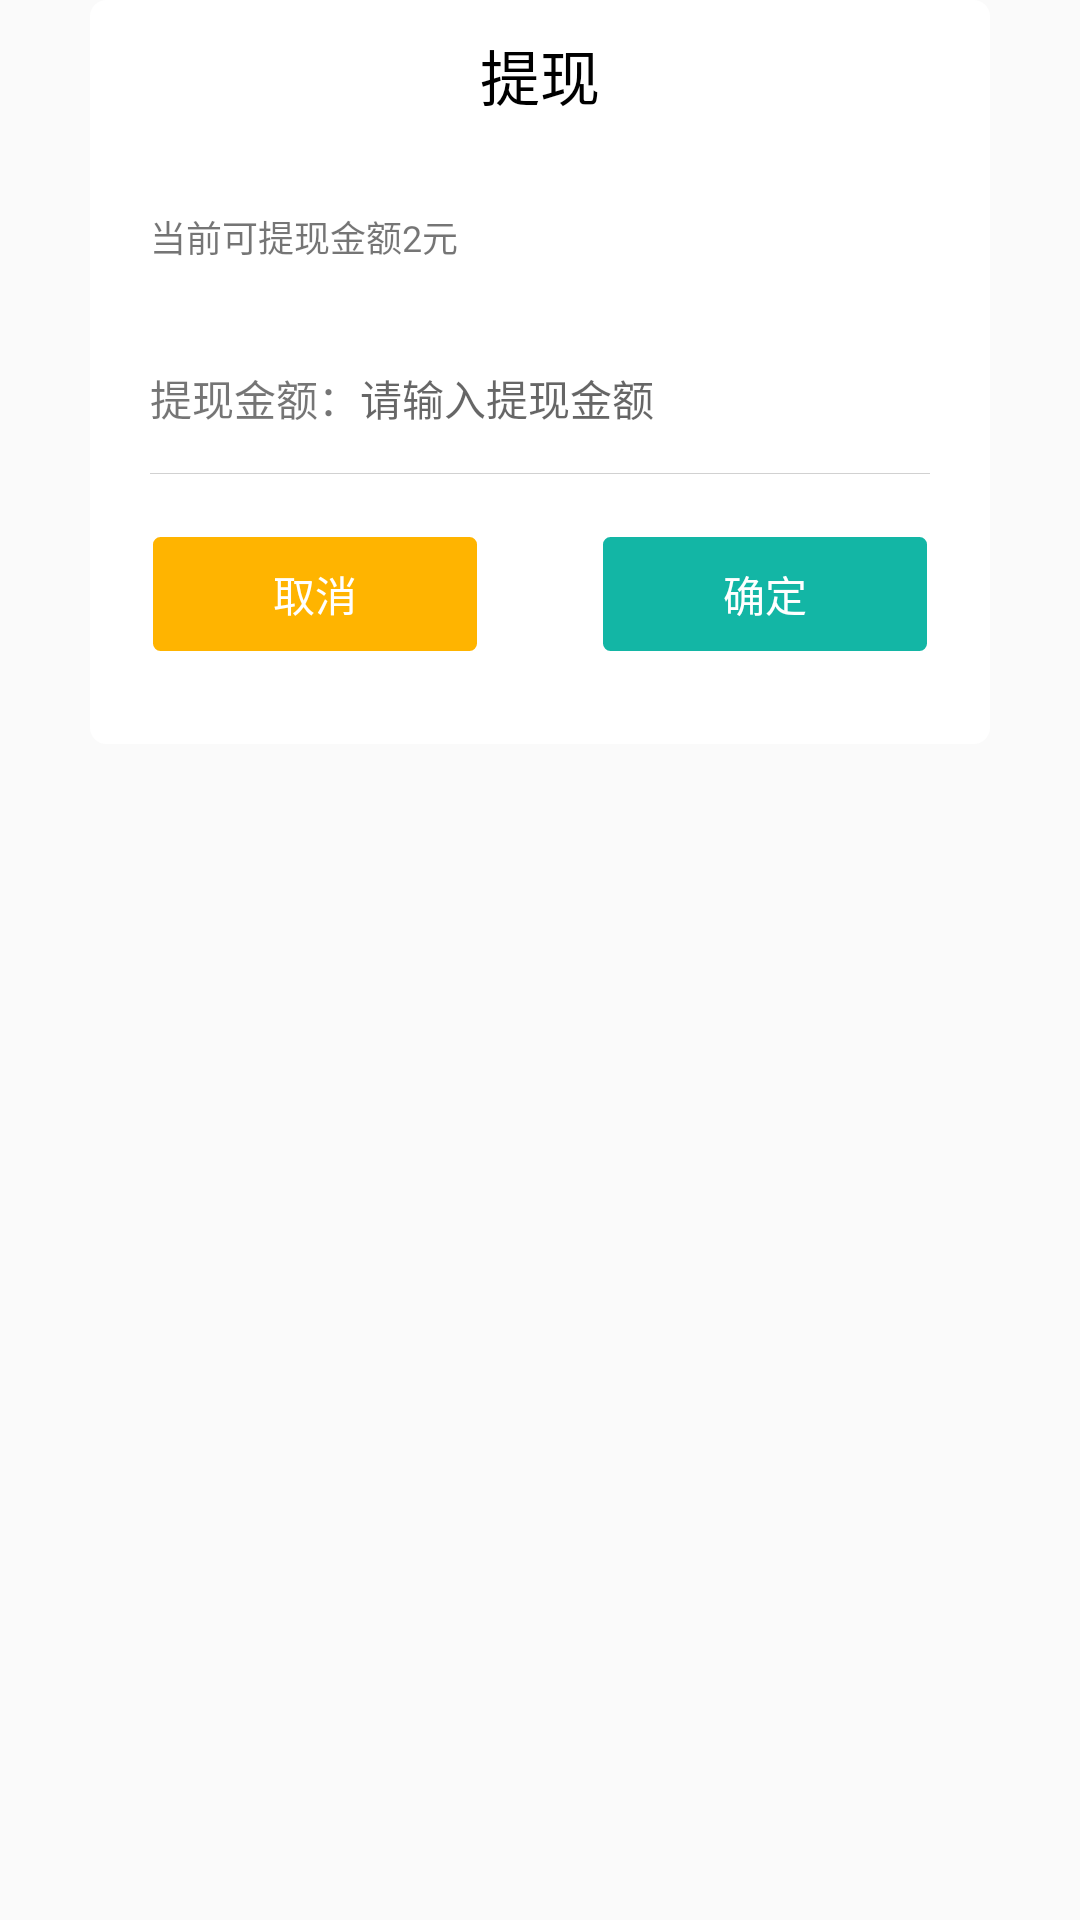

Produce the Android XML layout that renders to this screen, including the resource entries it uses.
<!-- AndroidManifest.xml: application theme Theme.AppCompat.Light.NoActionBar -->
<!-- res/layout/dialog_withdraw.xml -->
<?xml version="1.0" encoding="utf-8"?>
<LinearLayout xmlns:android="http://schemas.android.com/apk/res/android"
    android:layout_width="match_parent"
    android:layout_height="wrap_content"
    android:orientation="vertical">
    <LinearLayout
        android:layout_width="match_parent"
        android:layout_height="wrap_content"
        android:background="@drawable/shape_radius5_ffffff"
        android:layout_marginLeft="30dp"
        android:layout_marginRight="30dp"
        android:orientation="vertical">
        <TextView
            android:layout_width="match_parent"
            android:layout_height="50dp"
            android:gravity="center"
            android:textSize="20sp"
            android:textColor="@color/black"
            android:text="提现"/>
        <TextView
            android:id="@+id/message"
            android:layout_width="match_parent"
            android:layout_height="wrap_content"
            android:textSize="12sp"
            android:padding="20dp"
            android:text="当前可提现金额2元"/>
        <LinearLayout
            android:layout_width="match_parent"
            android:layout_height="50dp"
            android:orientation="horizontal"
            android:paddingLeft="20dp"
            android:paddingRight="20dp">
            <TextView
                android:layout_width="wrap_content"
                android:layout_height="wrap_content"
                android:layout_gravity="center_vertical"
                android:textSize="14sp"
                android:text="提现金额："/>
            <EditText
                android:id="@+id/price"
                android:layout_width="match_parent"
                android:layout_height="match_parent"
                android:textSize="14sp"
                android:gravity="center_vertical"
                android:background="@color/white"
                android:inputType="number"
                android:hint="请输入提现金额"/>
        </LinearLayout>
        <View
            android:layout_width="match_parent"
            android:layout_height="1px"
            android:background="@color/color_FFD1D1D1"
            android:layout_marginLeft="20dp"
            android:layout_marginRight="20dp"
            android:layout_marginBottom="20dp"/>
        <LinearLayout
            android:layout_width="match_parent"
            android:orientation="horizontal"
            android:layout_marginBottom="30dp"
            android:layout_height="40dp">
            <TextView
                android:id="@+id/cancel"
                android:layout_width="0dp"
                android:layout_height="match_parent"
                android:layout_weight="1"
                android:gravity="center"
                android:textColor="@color/white"
                android:background="@drawable/shape_radius3_ffb400"
                android:layout_marginLeft="20dp"
                android:layout_marginRight="20dp"
                android:text="取消"/>
            <TextView
                android:id="@+id/submit"
                android:layout_width="0dp"
                android:layout_height="match_parent"
                android:layout_weight="1"
                android:gravity="center"
                android:textColor="@color/white"
                android:background="@drawable/shape_radius3_13b6a5"
                android:layout_marginLeft="20dp"
                android:layout_marginRight="20dp"
                android:text="确定"/>
        </LinearLayout>
    </LinearLayout>
</LinearLayout>
<!-- resources referenced by this layout -->
<resources>
  <color name="color_FFD1D1D1">#FFD1D1D1</color>
  <!-- drawable shape_radius3_13b6a5 (drawable) -->
  <?xml version="1.0" encoding="utf-8"?>
  <shape xmlns:android="http://schemas.android.com/apk/res/android">
  
      <corners android:radius="3dp"/>
      <stroke android:color="@color/color_FFFFFF"
          android:width="1dp"/>
      <solid android:color="@color/color_13B6A5"/>
  </shape>
  <!-- drawable shape_radius3_ffb400 (drawable) -->
  <?xml version="1.0" encoding="utf-8"?>
  <shape xmlns:android="http://schemas.android.com/apk/res/android">
  
      <corners android:radius="3dp"/>
      <stroke android:color="@color/color_FFFFFF"
          android:width="1dp"/>
      <solid android:color="@color/color_ffb400"/>
  </shape>
  <!-- drawable shape_radius5_ffffff (drawable) -->
  <?xml version="1.0" encoding="utf-8"?>
  <shape xmlns:android="http://schemas.android.com/apk/res/android">
  
      <corners android:radius="5dp"/>
      <stroke android:color="@color/color_FFFFFF"
          android:width="1dp"/>
      <solid android:color="@color/color_FFFFFF"/>
  </shape>
  <color name="color_FFFFFF">#FFFFFF</color>
  <color name="color_13B6A5">#13B6A5</color>
  <color name="color_ffb400">#ffb400</color>
  <!-- not gathered from this repository: default colours our renderer supplied (Android Studio template values) -->
  <color name="black">#FF000000</color>
  <color name="white">#FFFFFFFF</color>
</resources>
